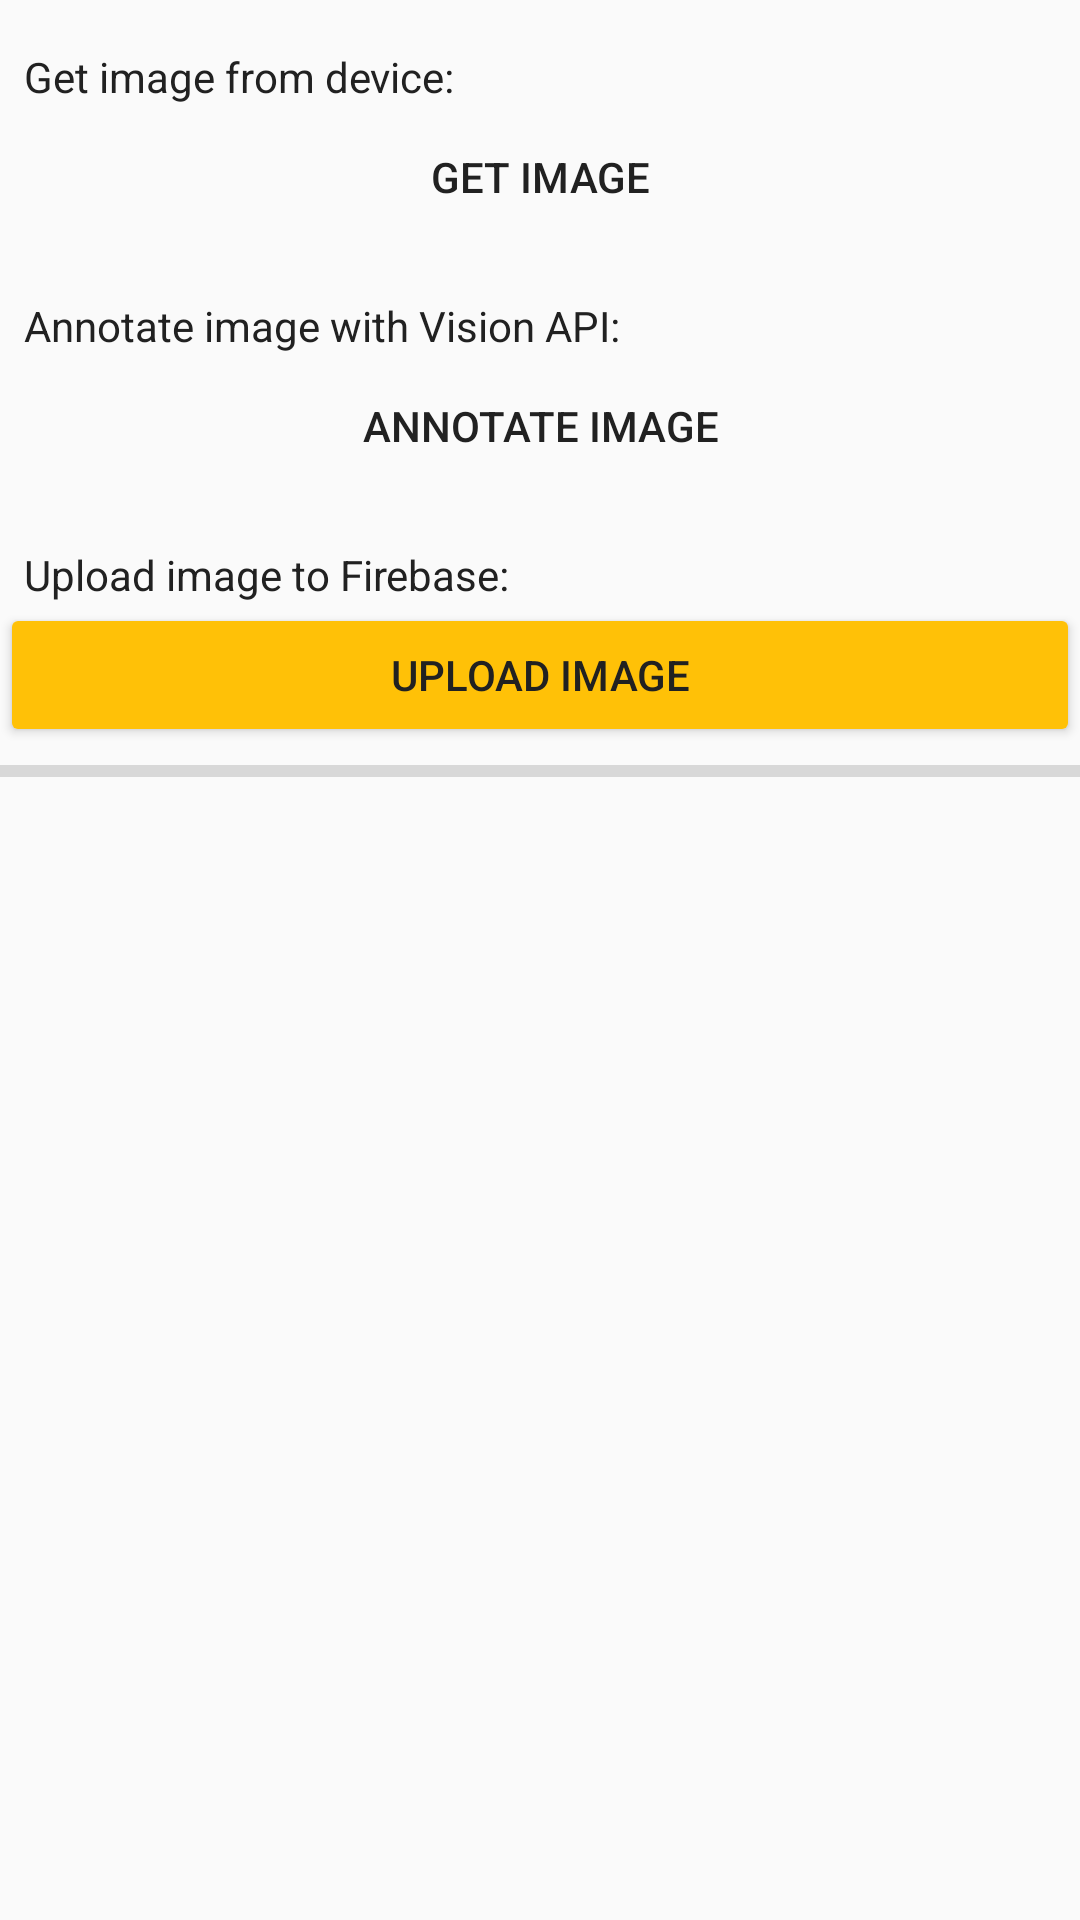

Layout XML and referenced resources for this Android screen:
<!-- AndroidManifest.xml: application theme AppTheme -->
<!-- res/layout/fragment_upload.xml -->
<?xml version="1.0" encoding="utf-8"?>
<ScrollView xmlns:android="http://schemas.android.com/apk/res/android"
    xmlns:tools="http://schemas.android.com/tools"
    android:layout_width="match_parent"
    android:layout_height="match_parent">

    <LinearLayout
        android:layout_width="match_parent"
        android:layout_height="wrap_content"
        android:orientation="vertical"
        tools:context="dk.lndesign.explicitimage.UploadFragment">

        <TextView
            android:layout_width="match_parent"
            android:layout_height="wrap_content"
            android:paddingTop="16dp"
            android:paddingStart="8dp"
            android:paddingEnd="8dp"
            android:text="@string/get_device_image" />

        <Button
            android:id="@+id/get_image_button"
            android:layout_width="match_parent"
            android:layout_height="wrap_content"
            style="@style/Widget.AppCompat.Button.Borderless"
            android:text="@string/get_image_button" />

        <ImageView
            android:id="@+id/image_view"
            android:layout_width="match_parent"
            android:layout_height="wrap_content"
            android:adjustViewBounds="true"
            android:scaleType="fitCenter"
            android:background="@color/divider"
            android:contentDescription="@string/chosen_image" />

        <TextView
            android:layout_width="match_parent"
            android:layout_height="wrap_content"
            android:paddingTop="16dp"
            android:paddingStart="8dp"
            android:paddingEnd="8dp"
            android:text="@string/vision_image_annotate" />

        <Button
            android:id="@+id/annotate_image_button"
            android:layout_width="match_parent"
            android:layout_height="wrap_content"
            style="@style/Widget.AppCompat.Button.Borderless"
            android:text="@string/annotate_image_button" />

        <TextView
            android:layout_width="match_parent"
            android:layout_height="wrap_content"
            android:paddingTop="16dp"
            android:paddingStart="8dp"
            android:paddingEnd="8dp"
            android:text="@string/firebase_image_upload" />

        <Button
            android:id="@+id/upload_image_button"
            android:layout_width="match_parent"
            android:layout_height="wrap_content"
            style="@style/Widget.AppCompat.Button.Colored"
            android:text="@string/upload_image_button" />

        <ProgressBar style="?android:attr/progressBarStyleHorizontal"
            android:id="@+id/progress_bar"
            android:layout_width="match_parent"
            android:layout_height="wrap_content"
            android:max="100" />

    </LinearLayout>

</ScrollView>
<!-- resources referenced by this layout -->
<resources>
  <color name="divider">#BDBDBD</color>
  <string name="annotate_image_button">Annotate image</string>
  <string name="chosen_image">Chosen image</string>
  <string name="firebase_image_upload">Upload image to Firebase:</string>
  <string name="get_device_image">Get image from device:</string>
  <string name="get_image_button">Get image</string>
  <string name="upload_image_button">Upload image</string>
  <string name="vision_image_annotate">Annotate image with Vision API:</string>
  <style name="AppTheme" parent="Theme.AppCompat.Light.DarkActionBar">
          <item name="colorPrimary">@color/primary</item>
          <item name="colorPrimaryDark">@color/primary_dark</item>
          <item name="colorAccent">@color/accent</item>
  
          <item name="android:textColor">@color/primary_text</item>
          <item name="android:textColorPrimary">@color/primary_text</item>
          <item name="android:textColorSecondary">@color/secondary_text</item>
      </style>
  <color name="primary">#009688</color>
  <color name="primary_dark">#00796B</color>
  <color name="accent">#FFC107</color>
  <color name="primary_text">#212121</color>
  <color name="secondary_text">#757575</color>
</resources>
